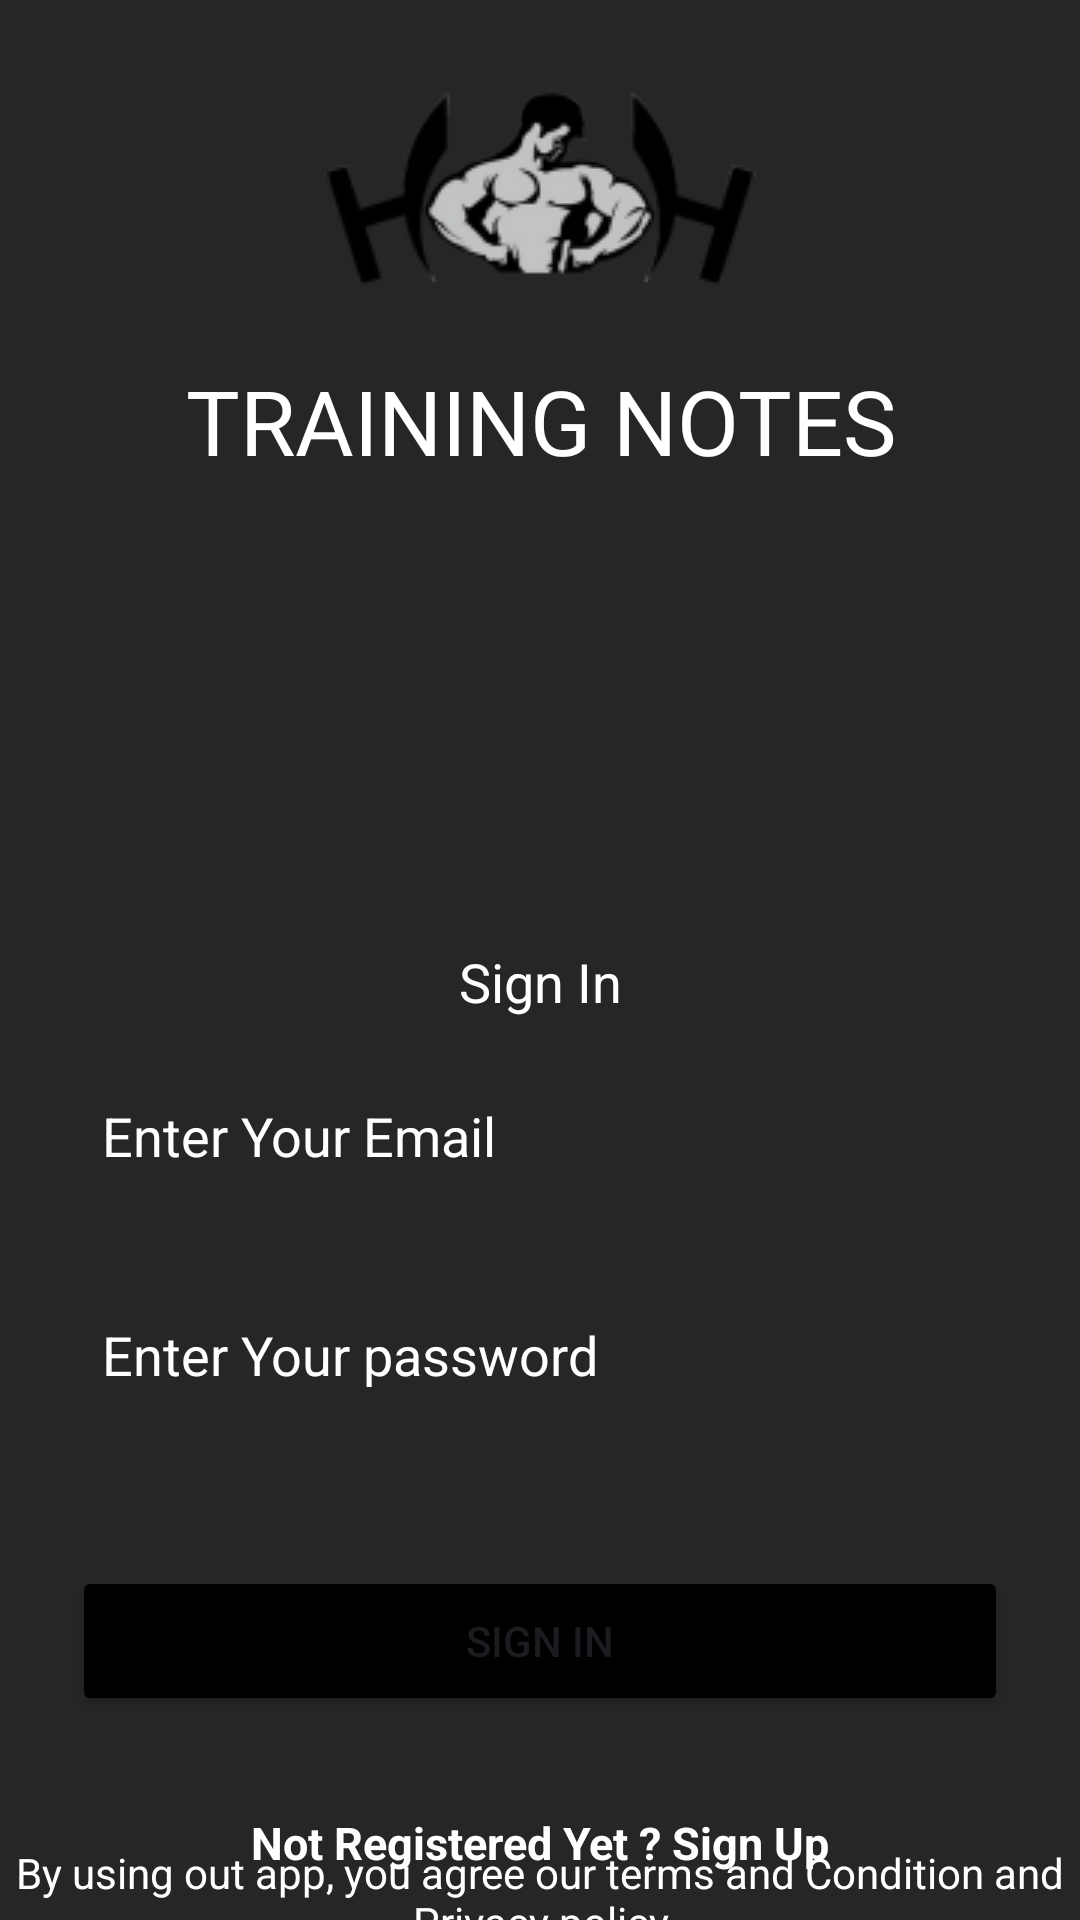

This screen was rendered from an Android layout file. Write that file and the resources it references.
<!-- AndroidManifest.xml: application theme Theme.AndroidUf1LuisAlbertoFernandez -->
<!-- res/layout/fragment_sign_in.xml -->
<?xml version="1.0" encoding="utf-8"?>
<androidx.constraintlayout.widget.ConstraintLayout xmlns:android="http://schemas.android.com/apk/res/android"
    xmlns:app="http://schemas.android.com/apk/res-auto"
    xmlns:tools="http://schemas.android.com/tools"
    android:layout_width="match_parent"
    android:layout_height="match_parent"
    android:background="@drawable/background"
    tools:context=".views.SignUpFragment">

    <TextView
        android:id="@+id/titulosignin"
        android:layout_width="match_parent"
        android:layout_height="wrap_content"
        android:layout_marginTop="120dp"
        android:gravity="center"
        android:text="TRAINING NOTES"
        android:textColor="@color/white"
        android:textSize="30dp"
        app:layout_constraintTop_toTopOf="parent"
        tools:layout_editor_absoluteX="0dp" />

    <TextView
        android:id="@+id/texto2"
        android:layout_width="match_parent"
        android:layout_height="wrap_content"
        android:gravity="center"
        android:text="Sign In"
        android:textSize="18dp"
        android:textColor="@color/white"
        app:layout_constraintBottom_toTopOf="@+id/emailEditSignIn"
        app:layout_constraintTop_toBottomOf="@+id/titulosignin"
        app:layout_constraintVertical_bias="0.903"
        tools:layout_editor_absoluteX="16dp" />

    <EditText
        android:id="@+id/emailEditSignIn"
        android:layout_width="0dp"
        android:layout_height="45dp"
        android:layout_marginStart="24dp"
        android:layout_marginTop="356dp"
        android:layout_marginEnd="24dp"
        android:background="@drawable/edit_bg"
        android:ems="10"
        android:padding="10dp"
        android:hint="Enter Your Email"
        android:textColor="@color/white"
        android:textColorHint="@color/white"
        android:inputType="textEmailAddress"
        app:layout_constraintEnd_toEndOf="parent"
        app:layout_constraintHorizontal_bias="1.0"
        app:layout_constraintStart_toStartOf="parent"
        app:layout_constraintTop_toTopOf="parent" />

    <EditText
        android:id="@+id/passEditSignIn"
        android:layout_width="0dp"
        android:layout_height="45dp"
        android:layout_marginStart="24dp"
        android:layout_marginTop="28dp"
        android:layout_marginEnd="24dp"
        android:background="@drawable/edit_bg"
        android:ems="10"
        android:hint="Enter Your password"
        android:textColor="@color/white"
        android:textColorHint="@color/white"
        android:inputType="textPassword"
        android:padding="10dp"
        app:layout_constraintEnd_toEndOf="parent"
        app:layout_constraintHorizontal_bias="0.0"
        app:layout_constraintStart_toStartOf="parent"
        app:layout_constraintTop_toBottomOf="@+id/emailEditSignIn" />

    <Button
        android:id="@+id/signInBtn"
        android:layout_width="0dp"
        android:layout_height="50dp"
        android:layout_marginStart="24dp"
        android:layout_marginTop="48dp"
        android:layout_marginEnd="24dp"
        android:backgroundTint="@color/black"
        android:text="Sign IN"
        app:layout_constraintEnd_toEndOf="parent"
        app:layout_constraintHorizontal_bias="0.5"
        app:layout_constraintStart_toStartOf="parent"
        app:layout_constraintTop_toBottomOf="@+id/passEditSignIn" />

    <TextView
        android:id="@+id/signUpText"
        android:layout_width="wrap_content"
        android:layout_height="wrap_content"
        android:layout_marginTop="32dp"
        android:text="Not Registered Yet ? Sign Up"
        android:textSize="15sp"
        android:textStyle="bold"
        android:textColor="@color/white"
        app:layout_constraintEnd_toEndOf="parent"
        app:layout_constraintHorizontal_bias="0.5"
        app:layout_constraintStart_toStartOf="parent"
        app:layout_constraintTop_toBottomOf="@+id/signInBtn" />

    <TextView
        android:id="@+id/texto3"
        android:layout_width="match_parent"
        android:layout_height="wrap_content"
        android:gravity="center"
        android:text="By using out app, you agree our terms and Condition and Privacy policy"
        android:textColor="@color/white"
        app:layout_constraintBottom_toBottomOf="parent"
        app:layout_constraintTop_toBottomOf="@+id/signUpText"
        tools:layout_editor_absoluteX="0dp" />
</androidx.constraintlayout.widget.ConstraintLayout>
<!-- resources referenced by this layout -->
<resources>
  <color name="black">#FF000000</color>
  <color name="white">#FFFFFFFF</color>
  <!-- drawable background: png bitmap (drawable, 13113 bytes) -->
  <style name="Theme.AndroidUf1LuisAlbertoFernandez" parent="Base.Theme.AndroidUf1LuisAlbertoFernandez" />
  <style name="Base.Theme.AndroidUf1LuisAlbertoFernandez" parent="Theme.Material3.DayNight.NoActionBar">
          
          
      </style>
</resources>
